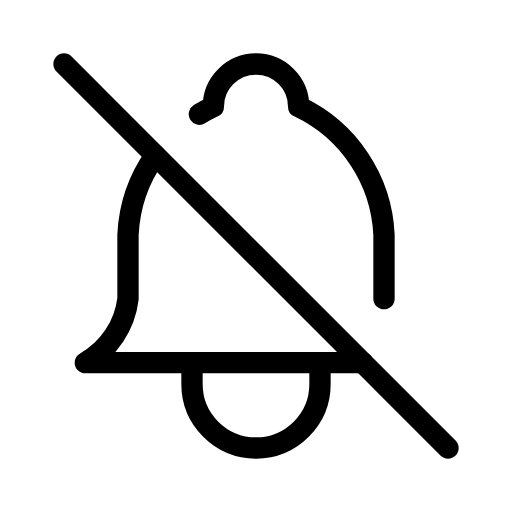
t = 0.00 s
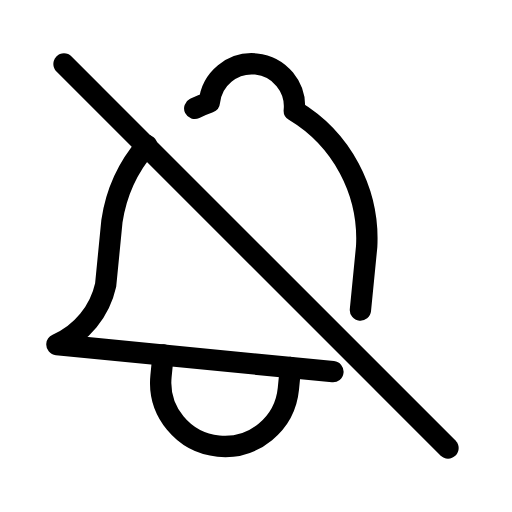
t = 0.56 s
t = 0.94 s: frame unchanged from t = 0.56 s, image omitted
t = 1.50 s: frame unchanged from t = 0.00 s, image omitted
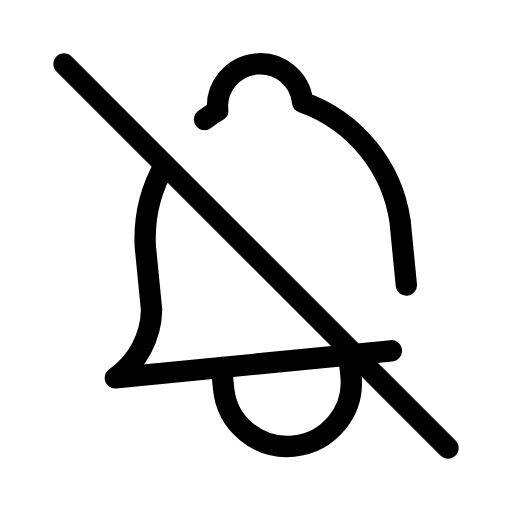
t = 2.06 s
t = 2.44 s: frame unchanged from t = 2.06 s, image omitted

The animated SVG that drew these frames (rendered in a browser with its animation timeline set to each time). Animation: 1 SMIL element (animateTransform=1); one cycle of 3.00 s, repeats indefinitely.

<svg xmlns="http://www.w3.org/2000/svg" width="24" height="24" viewBox="0 0 24 24" fill="none" stroke="currentColor"
     stroke-width="1" stroke-linecap="round" stroke-linejoin="round"
     class="icon icon-tabler icons-tabler-animated icon-tabler-bell-off">
    <path stroke="none" d="M0 0h24v24H0z" fill="none"/>
    <g>
        <animateTransform attributeName="transform" type="rotate" values="0 12 3;6 12 3;0 12 3;-6 12 3;0 12 3" dur="3s" repeatCount="indefinite" keyTimes="0;0.25;0.5;0.75;1" calcMode="spline" keySplines="0.33 0.66 0.67 1.00;0.33 0.00 0.67 0.34;0.33 0.66 0.67 1.00;0.33 0.00 0.67 0.34"/>
        <path d="M9.346 5.353c.21 -.129 .428 -.246 .654 -.353a2 2 0 1 1 4 0a7 7 0 0 1 4 6v3m-1 3h-13a4 4 0 0 0 2 -3v-3a6.996 6.996 0 0 1 1.273 -3.707"/>
        <path d="M9 17v1a3 3 0 0 0 6 0v-1"/>
    </g>
    <path d="M3 3l18 18"/>
</svg>
